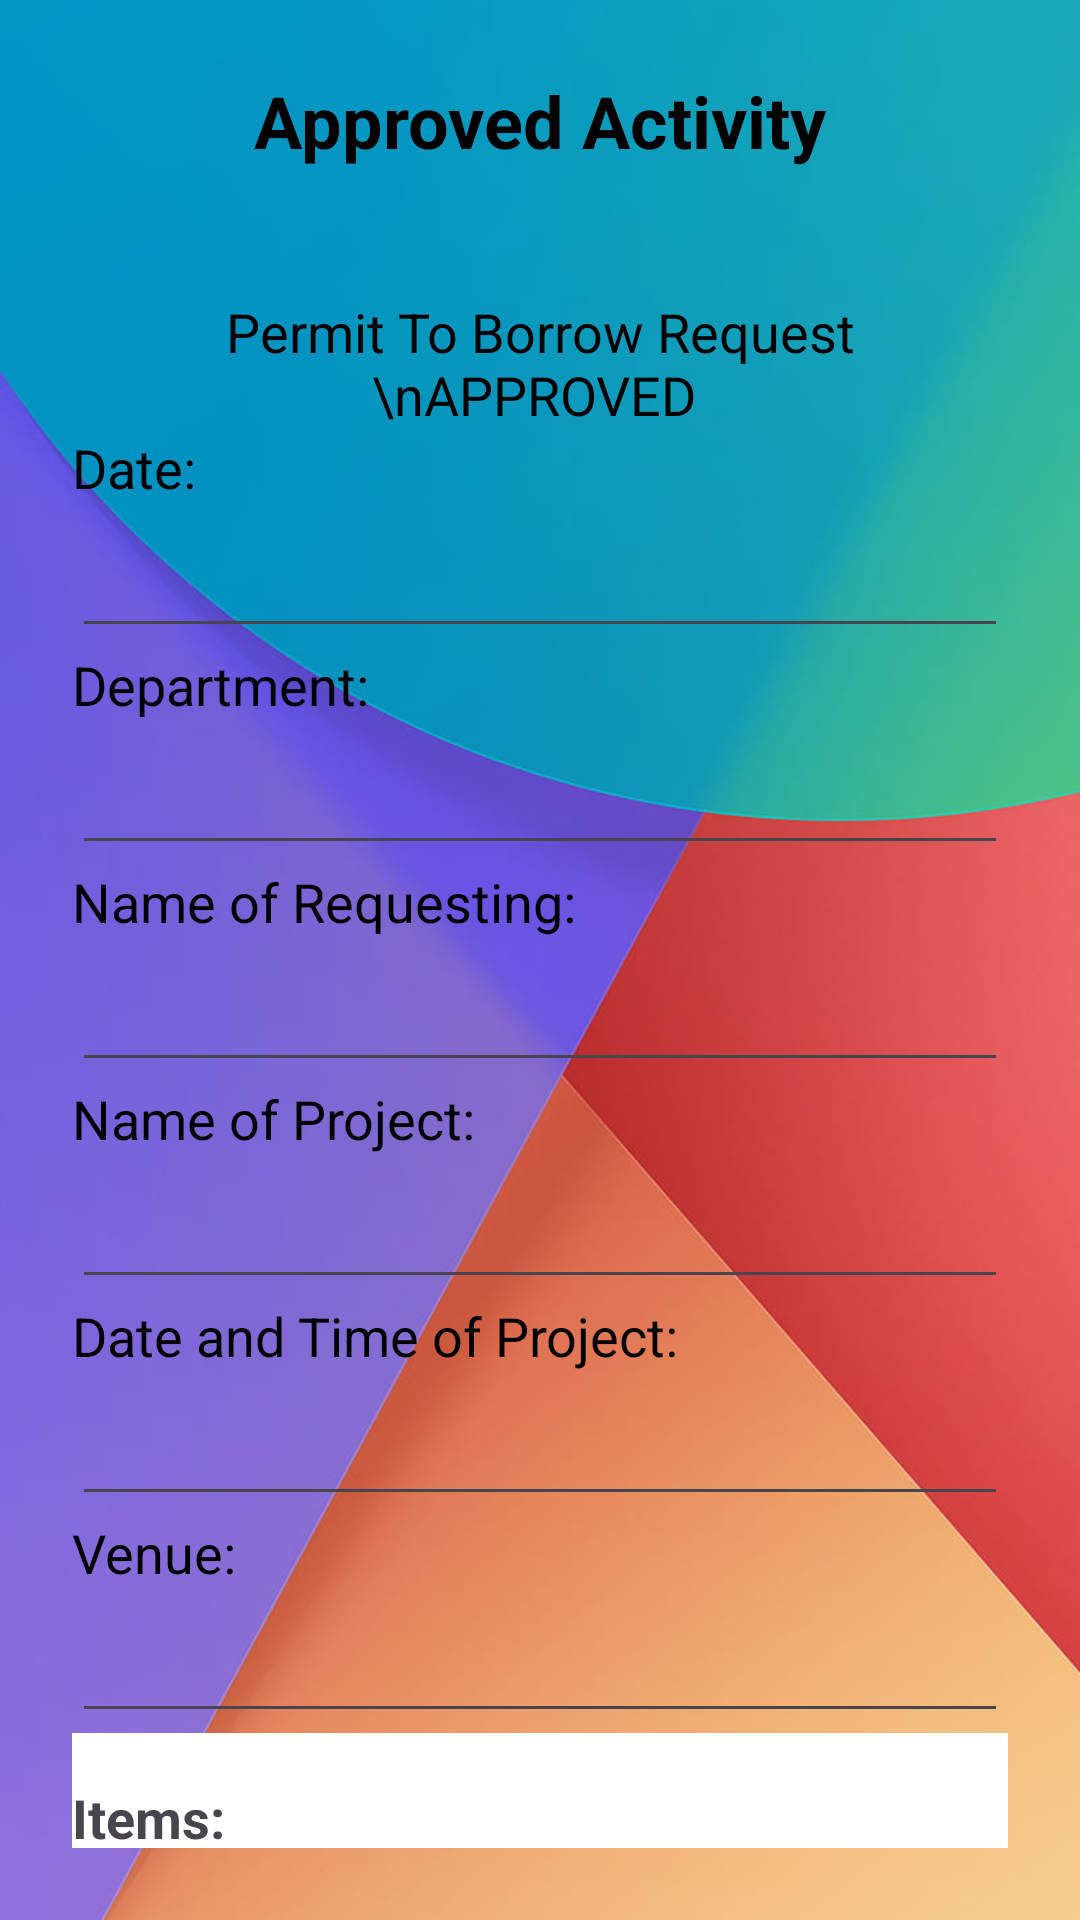

Produce the Android XML layout that renders to this screen, including the resource entries it uses.
<!-- AndroidManifest.xml: application theme Theme.GroupProjectDashboard -->
<!-- res/layout/activity_pending.xml -->
<?xml version="1.0" encoding="utf-8"?>
<LinearLayout xmlns:android="http://schemas.android.com/apk/res/android"
    xmlns:tools="http://schemas.android.com/tools"
    android:layout_width="match_parent"
    android:layout_height="match_parent"
    android:orientation="vertical"
    android:gravity="center"
    android:background="@drawable/pending_background"
    android:padding="24dp">


    <TextView
        android:layout_width="wrap_content"
        android:layout_height="wrap_content"
        android:text="Approved Activity"
        android:textColor="#000000"
        android:textSize="24sp"
        android:textStyle="bold"
        android:layout_marginBottom="32dp"
        tools:ignore="HardcodedText" />

    <TextView
        android:text="Permit To Borrow Request \nAPPROVED "
        android:textAlignment="center"
        android:textSize="18sp"
        android:paddingTop="10dp"
        android:layout_width="match_parent"
        android:layout_height="wrap_content"
        android:textColor="#000000"/>

    <TextView android:text="Date:"
        android:textSize="18sp"
        android:layout_width="match_parent"
        android:layout_height="wrap_content"
        android:textColor="#000000"/>

    <EditText
        android:id="@+id/etDate"
        android:layout_width="match_parent"
        android:layout_height="wrap_content"
        android:hint=" "
        android:minHeight="48dp"
        tools:ignore="SpeakableTextPresentCheck" />

    <TextView android:text="Department:"
        android:textSize="18sp"
        android:layout_width="match_parent"
        android:layout_height="wrap_content"
        android:textColor="#000000"/>

    <EditText
        android:id="@+id/etDepartment"
        android:layout_width="match_parent"
        android:layout_height="wrap_content"
        android:hint=" "
        android:minHeight="48dp"
        tools:ignore="SpeakableTextPresentCheck" />

    <TextView android:text="Name of Requesting:"
        android:textSize="18sp"
        android:layout_width="match_parent"
        android:layout_height="wrap_content"
        android:textColor="#000000"/>

    <EditText
        android:id="@+id/etRequester"
        android:layout_width="match_parent"
        android:layout_height="wrap_content"
        android:hint=" "
        android:minHeight="48dp"
        tools:ignore="SpeakableTextPresentCheck" />

    <TextView android:text="Name of Project:"
        android:textSize="18sp"
        android:layout_width="match_parent"
        android:layout_height="wrap_content"
        android:textColor="#000000"/>

    <EditText
        android:id="@+id/etProject"
        android:layout_width="match_parent"
        android:layout_height="wrap_content"
        android:hint=" "
        android:minHeight="48dp"
        tools:ignore="SpeakableTextPresentCheck" />

    <TextView android:text="Date and Time of Project:"
        android:textSize="18sp"
        android:layout_width="match_parent"
        android:layout_height="wrap_content"
        android:textColor="#000000"/>

    <EditText
        android:id="@+id/etDateTime"
        android:layout_width="match_parent"
        android:layout_height="wrap_content"
        android:hint=" "
        android:minHeight="48dp"
        tools:ignore="SpeakableTextPresentCheck" />

    <TextView android:text="Venue:"
        android:textSize="18sp"
        android:layout_width="match_parent"
        android:layout_height="wrap_content"
        android:textColor="#000000"/>

    <EditText
        android:id="@+id/etVenue"
        android:layout_width="match_parent"
        android:layout_height="wrap_content"
        android:hint=" "
        android:minHeight="48dp"
        tools:ignore="SpeakableTextPresentCheck" />

    
    <TextView android:text="Items:"
        android:textStyle="bold"
        android:paddingTop="16dp"
        android:textSize="18sp"
        android:layout_width="match_parent"
        android:layout_height="wrap_content"
        android:background="#FFFFFF"/>
    <TableLayout
        android:layout_width="match_parent"
        android:layout_height="wrap_content"
        android:stretchColumns="*"
        android:background="#FFFFFF">

        <TableRow>
            <TextView android:text="Qty" android:textStyle="bold"/>
            <TextView android:text="Description" android:textStyle="bold"/>
            <TextView android:text="Date of Transfer" android:textStyle="bold"/>
            <TextView android:text="From" android:textStyle="bold"/>
            <TextView android:text="To" android:textStyle="bold"/>
            <TextView android:text="Date of Return" android:textStyle="bold"/>
            <TextView android:text="Remarks" android:textStyle="bold"/>
        </TableRow>

        <TableRow>

            <EditText
                android:id="@+id/etQty"
                android:hint=" "
                android:textColor="#000000"
                tools:ignore="TouchTargetSizeCheck,SpeakableTextPresentCheck" />

            <EditText
                android:id="@+id/etDesc"
                android:hint=" "
                android:textColor="#000000"
                tools:ignore="TouchTargetSizeCheck,SpeakableTextPresentCheck" />

            <EditText
                android:id="@+id/etTransfer"
                android:hint=" "
                android:textColor="#000000"
                tools:ignore="TouchTargetSizeCheck,SpeakableTextPresentCheck" />

            <EditText
                android:id="@+id/etFrom"
                android:hint=""
                tools:ignore="SpeakableTextPresentCheck,TouchTargetSizeCheck" />

            <EditText
                android:id="@+id/etTo"
                android:hint=""
                tools:ignore="SpeakableTextPresentCheck,TouchTargetSizeCheck" />

            <EditText
                android:id="@+id/etReturn"
                android:hint=" "
                android:textColor="#000000"
                tools:ignore="TouchTargetSizeCheck,TouchTargetSizeCheck,TouchTargetSizeCheck,SpeakableTextPresentCheck" />

            <EditText
                android:id="@+id/etRemarks"
                android:hint=""
                tools:ignore="SpeakableTextPresentCheck" />
        </TableRow>
    </TableLayout>

    <TextView
        android:text="APPROVED BY:"
        android:paddingTop="16dp"
        android:textStyle="bold"
        android:layout_width="wrap_content"
        android:layout_height="wrap_content" />

    <EditText
        android:id="@+id/etApprover"
        android:layout_width="match_parent"
        android:layout_height="wrap_content"
        android:hint=" "
        android:minHeight="48dp"
        android:textColor="#000000"/>

</LinearLayout>
<!-- resources referenced by this layout -->
<resources>
  <!-- drawable pending_background: jpg bitmap (drawable, 27168 bytes) -->
  <style name="Theme.GroupProjectDashboard" parent="Base.Theme.GroupProjectDashboard" />
  <style name="Base.Theme.GroupProjectDashboard" parent="Theme.Material3.DayNight.NoActionBar">
          
          
      </style>
</resources>
